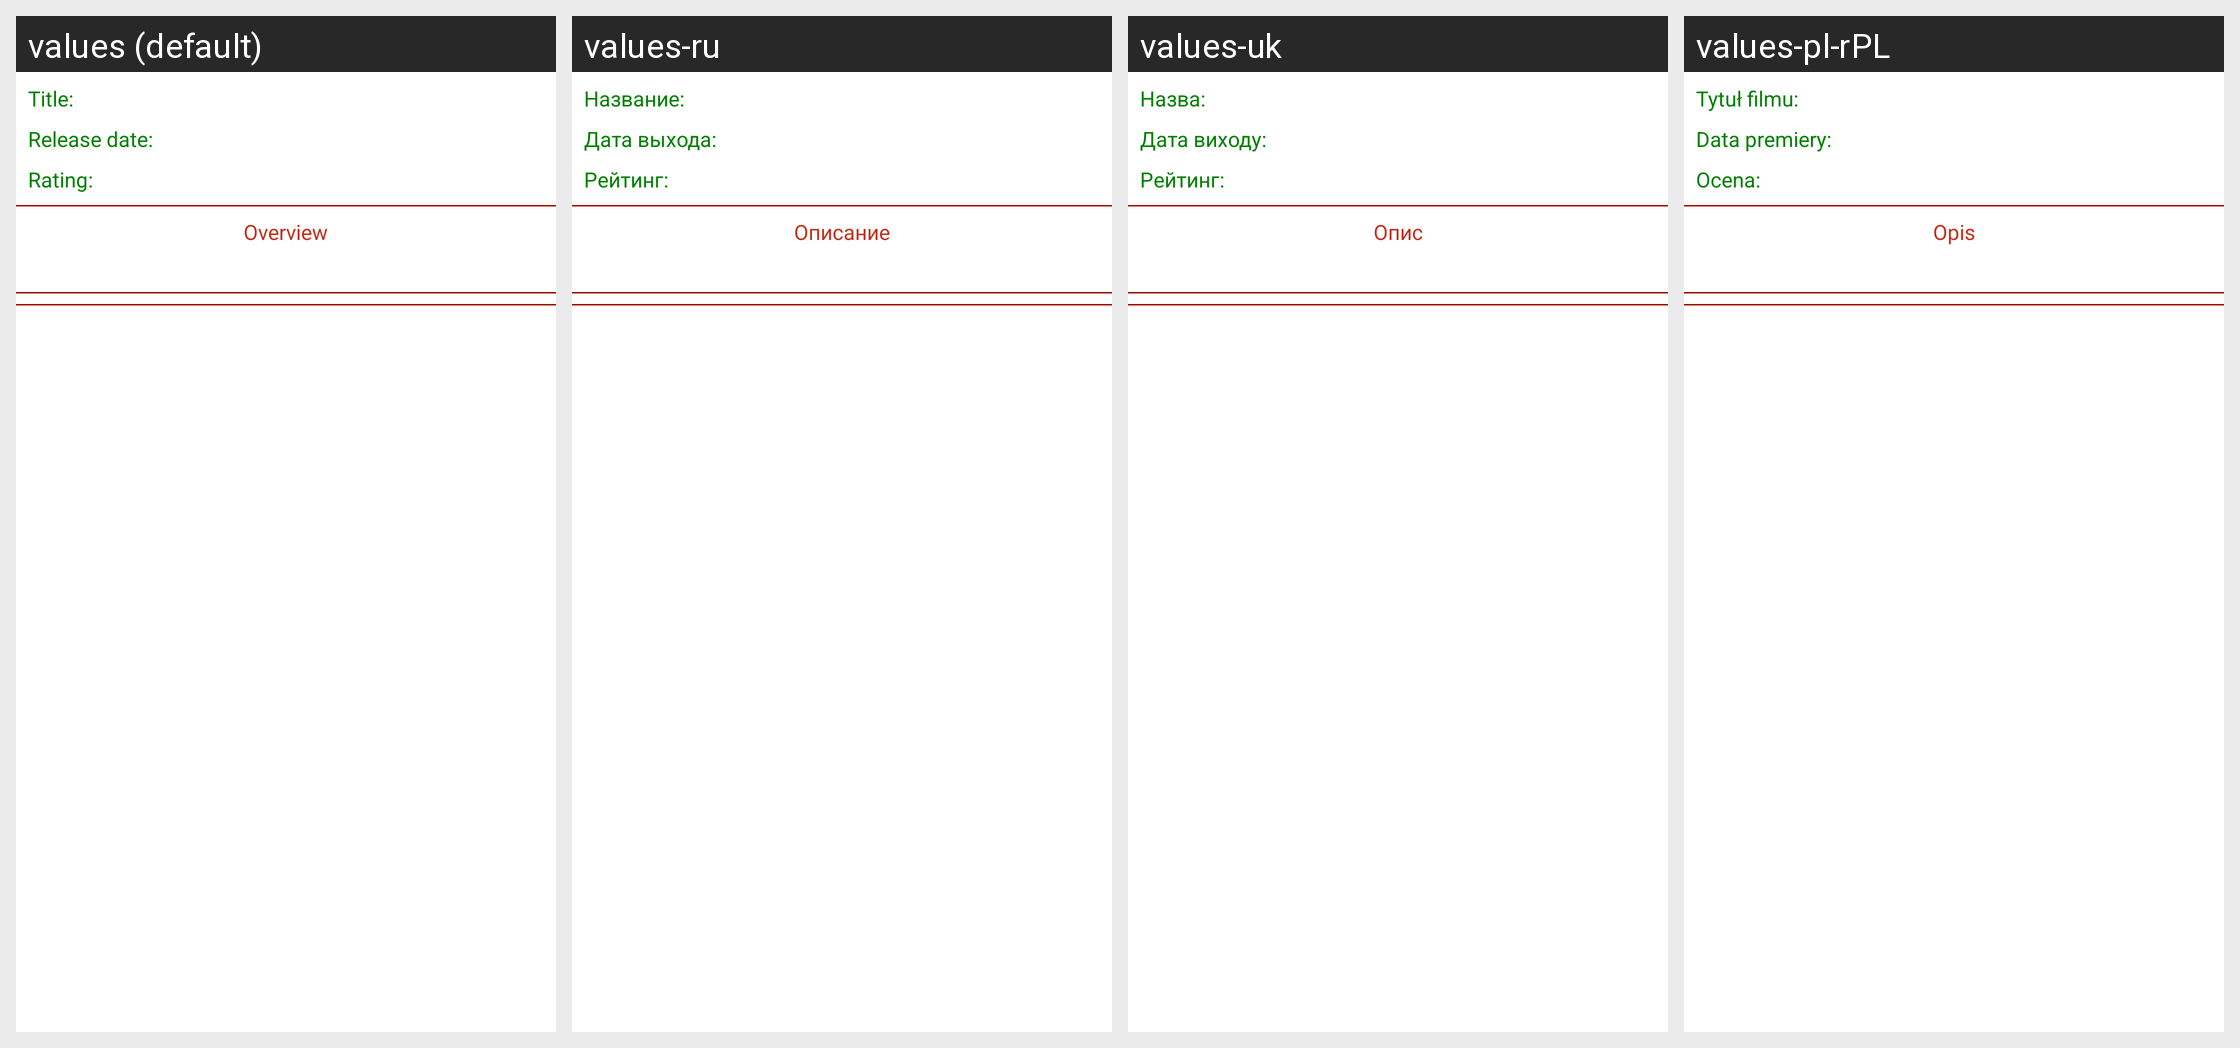

The same Android screen rendered under several of its app's locales, left to right. List the strings drawn on it with the default value and each locale's translation.
Android screen res/layout/movie_info.xml rendered under 4 locales, left to right: values (default), values-ru, values-uk, values-pl-rPL. Device: Nexus 5 (rendered at 1080×1920; each locale shown at half size, 540×960, under a caption strip naming it); theme Theme.MoviesInfo.
Strings drawn on this screen, with the default value and each locale's value (text and hints the layout hard-codes appear in the picture but are not listed):

title_label
  values: Title:
  values-ru: Название:
  values-uk: Назва:
  values-pl-rPL: Tytuł filmu:

release_date_label
  values: Release date:
  values-ru: Дата выхода:
  values-uk: Дата виходу:
  values-pl-rPL: Data premiery:

rating_label
  values: Rating:
  values-ru: Рейтинг:
  values-uk: Рейтинг:
  values-pl-rPL: Ocena:

overview_label
  values: Overview
  values-ru: Описание
  values-uk: Опис
  values-pl-rPL: Opis
